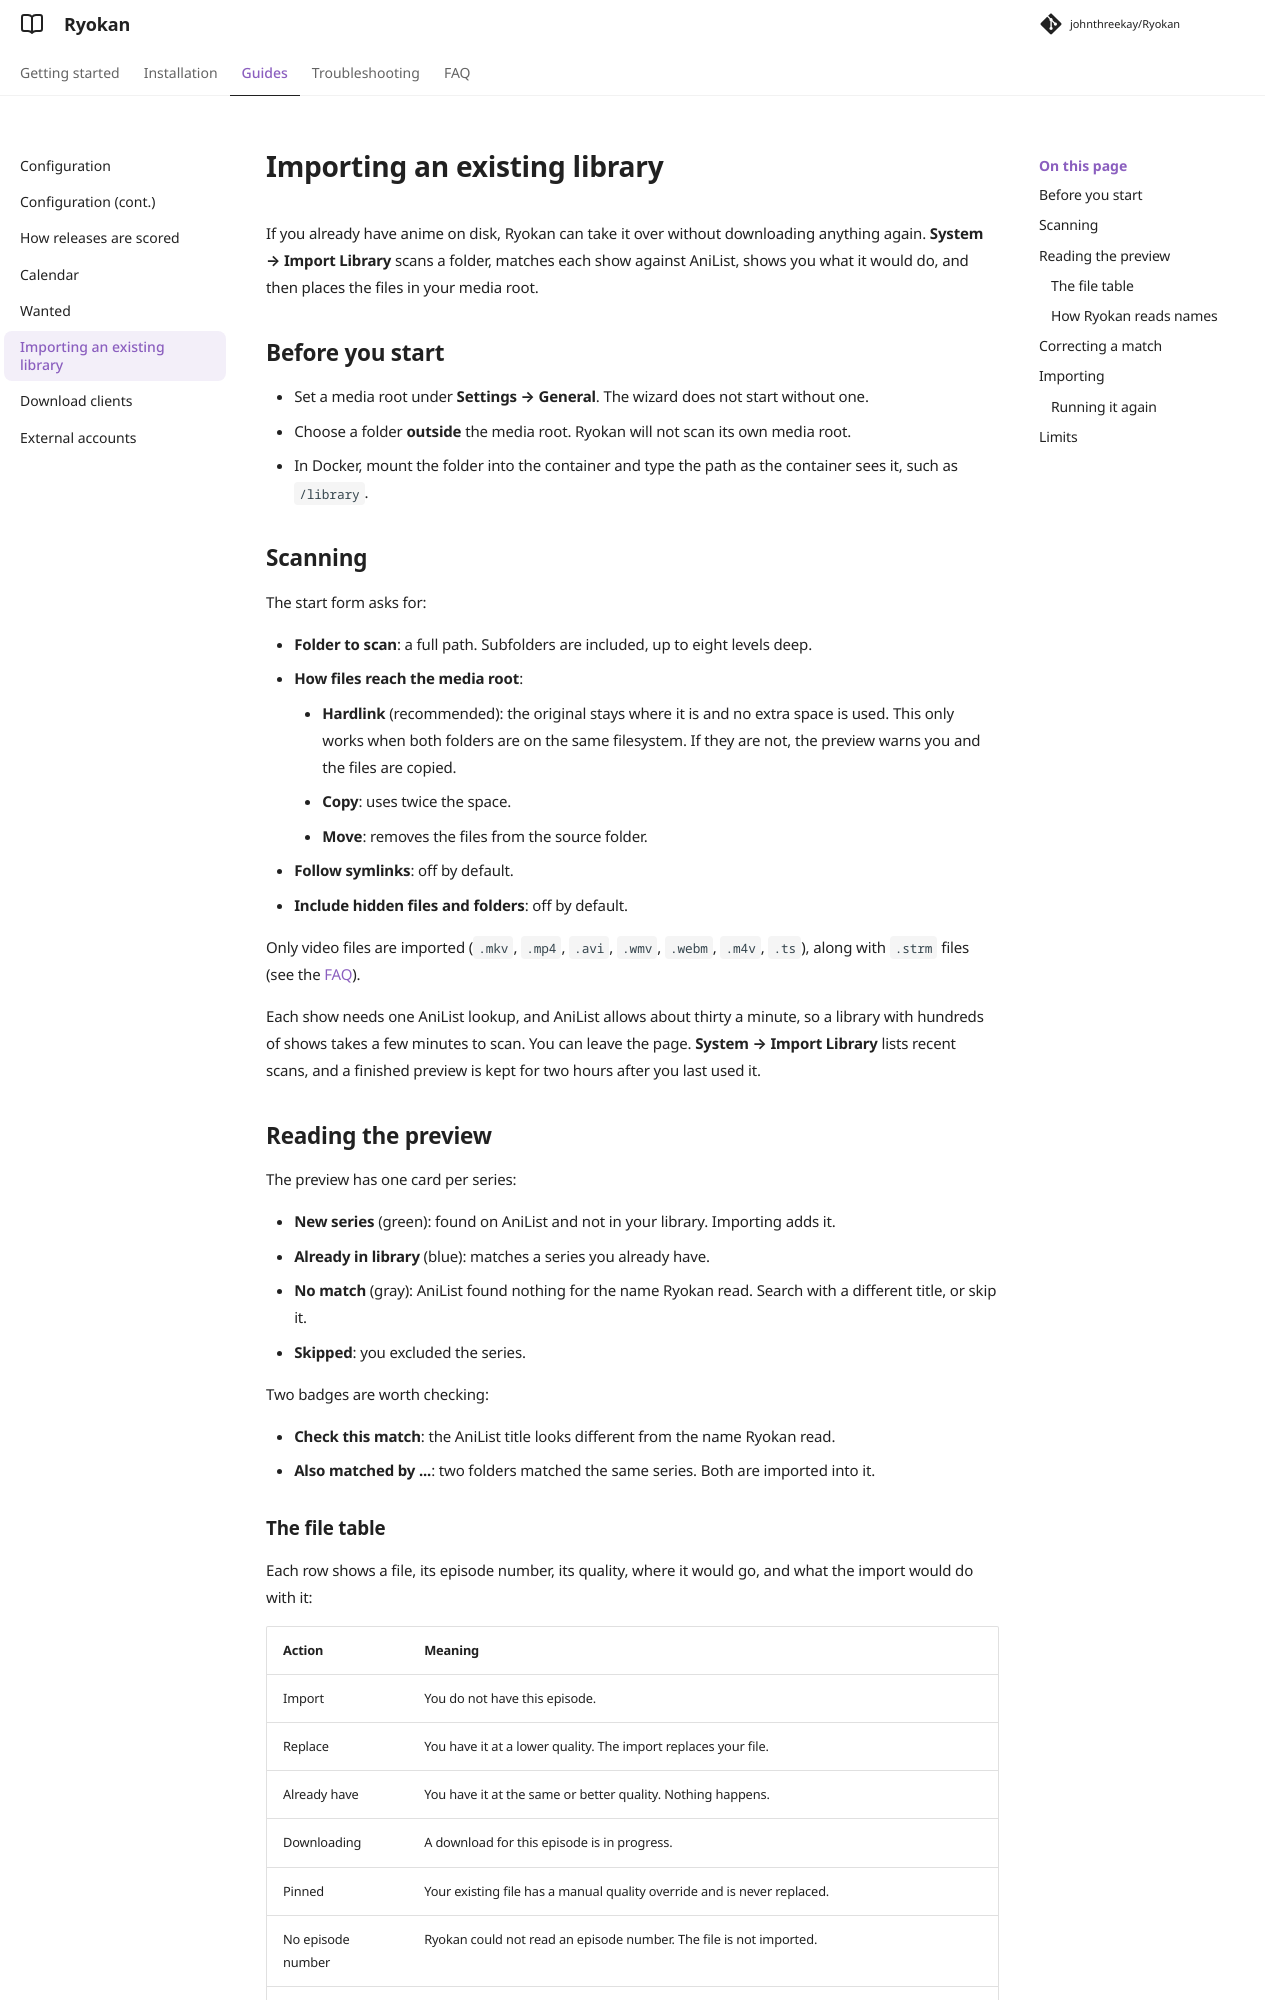

repository: johnthreekay/Ryokan · page: docs/manual-import/index.html · generator: mkdocs

# Importing an existing library

If you already have anime on disk, Ryokan can take it over without downloading anything again. **System → Import Library** scans a folder, matches each show against AniList, shows you what it would do, and then places the files in your media root.

## Before you start

- Set a media root under **Settings → General**. The wizard does not start without one.
- Choose a folder **outside** the media root. Ryokan will not scan its own media root.
- In Docker, mount the folder into the container and type the path as the container sees it, such as `/library`.

## Scanning

The start form asks for:

- **Folder to scan**: a full path. Subfolders are included, up to eight levels deep.
- **How files reach the media root**:
    - **Hardlink** (recommended): the original stays where it is and no extra space is used. This only works when both folders are on the same filesystem. If they are not, the preview warns you and the files are copied.
    - **Copy**: uses twice the space.
    - **Move**: removes the files from the source folder.
- **Follow symlinks**: off by default.
- **Include hidden files and folders**: off by default.

Only video files are imported (`.mkv`, `.mp4`, `.avi`, `.wmv`, `.webm`, `.m4v`, `.ts`), along with `.strm` files (see the [FAQ](faq.md#can-a-strm-file-stand-in-for-an-episode)).

Each show needs one AniList lookup, and AniList allows about thirty a minute, so a library with hundreds of shows takes a few minutes to scan. You can leave the page. **System → Import Library** lists recent scans, and a finished preview is kept for two hours after you last used it.

## Reading the preview

The preview has one card per series:

- **New series** (green): found on AniList and not in your library. Importing adds it.
- **Already in library** (blue): matches a series you already have.
- **No match** (gray): AniList found nothing for the name Ryokan read. Search with a different title, or skip it.
- **Skipped**: you excluded the series.

Two badges are worth checking:

- **Check this match**: the AniList title looks different from the name Ryokan read.
- **Also matched by ...**: two folders matched the same series. Both are imported into it.
